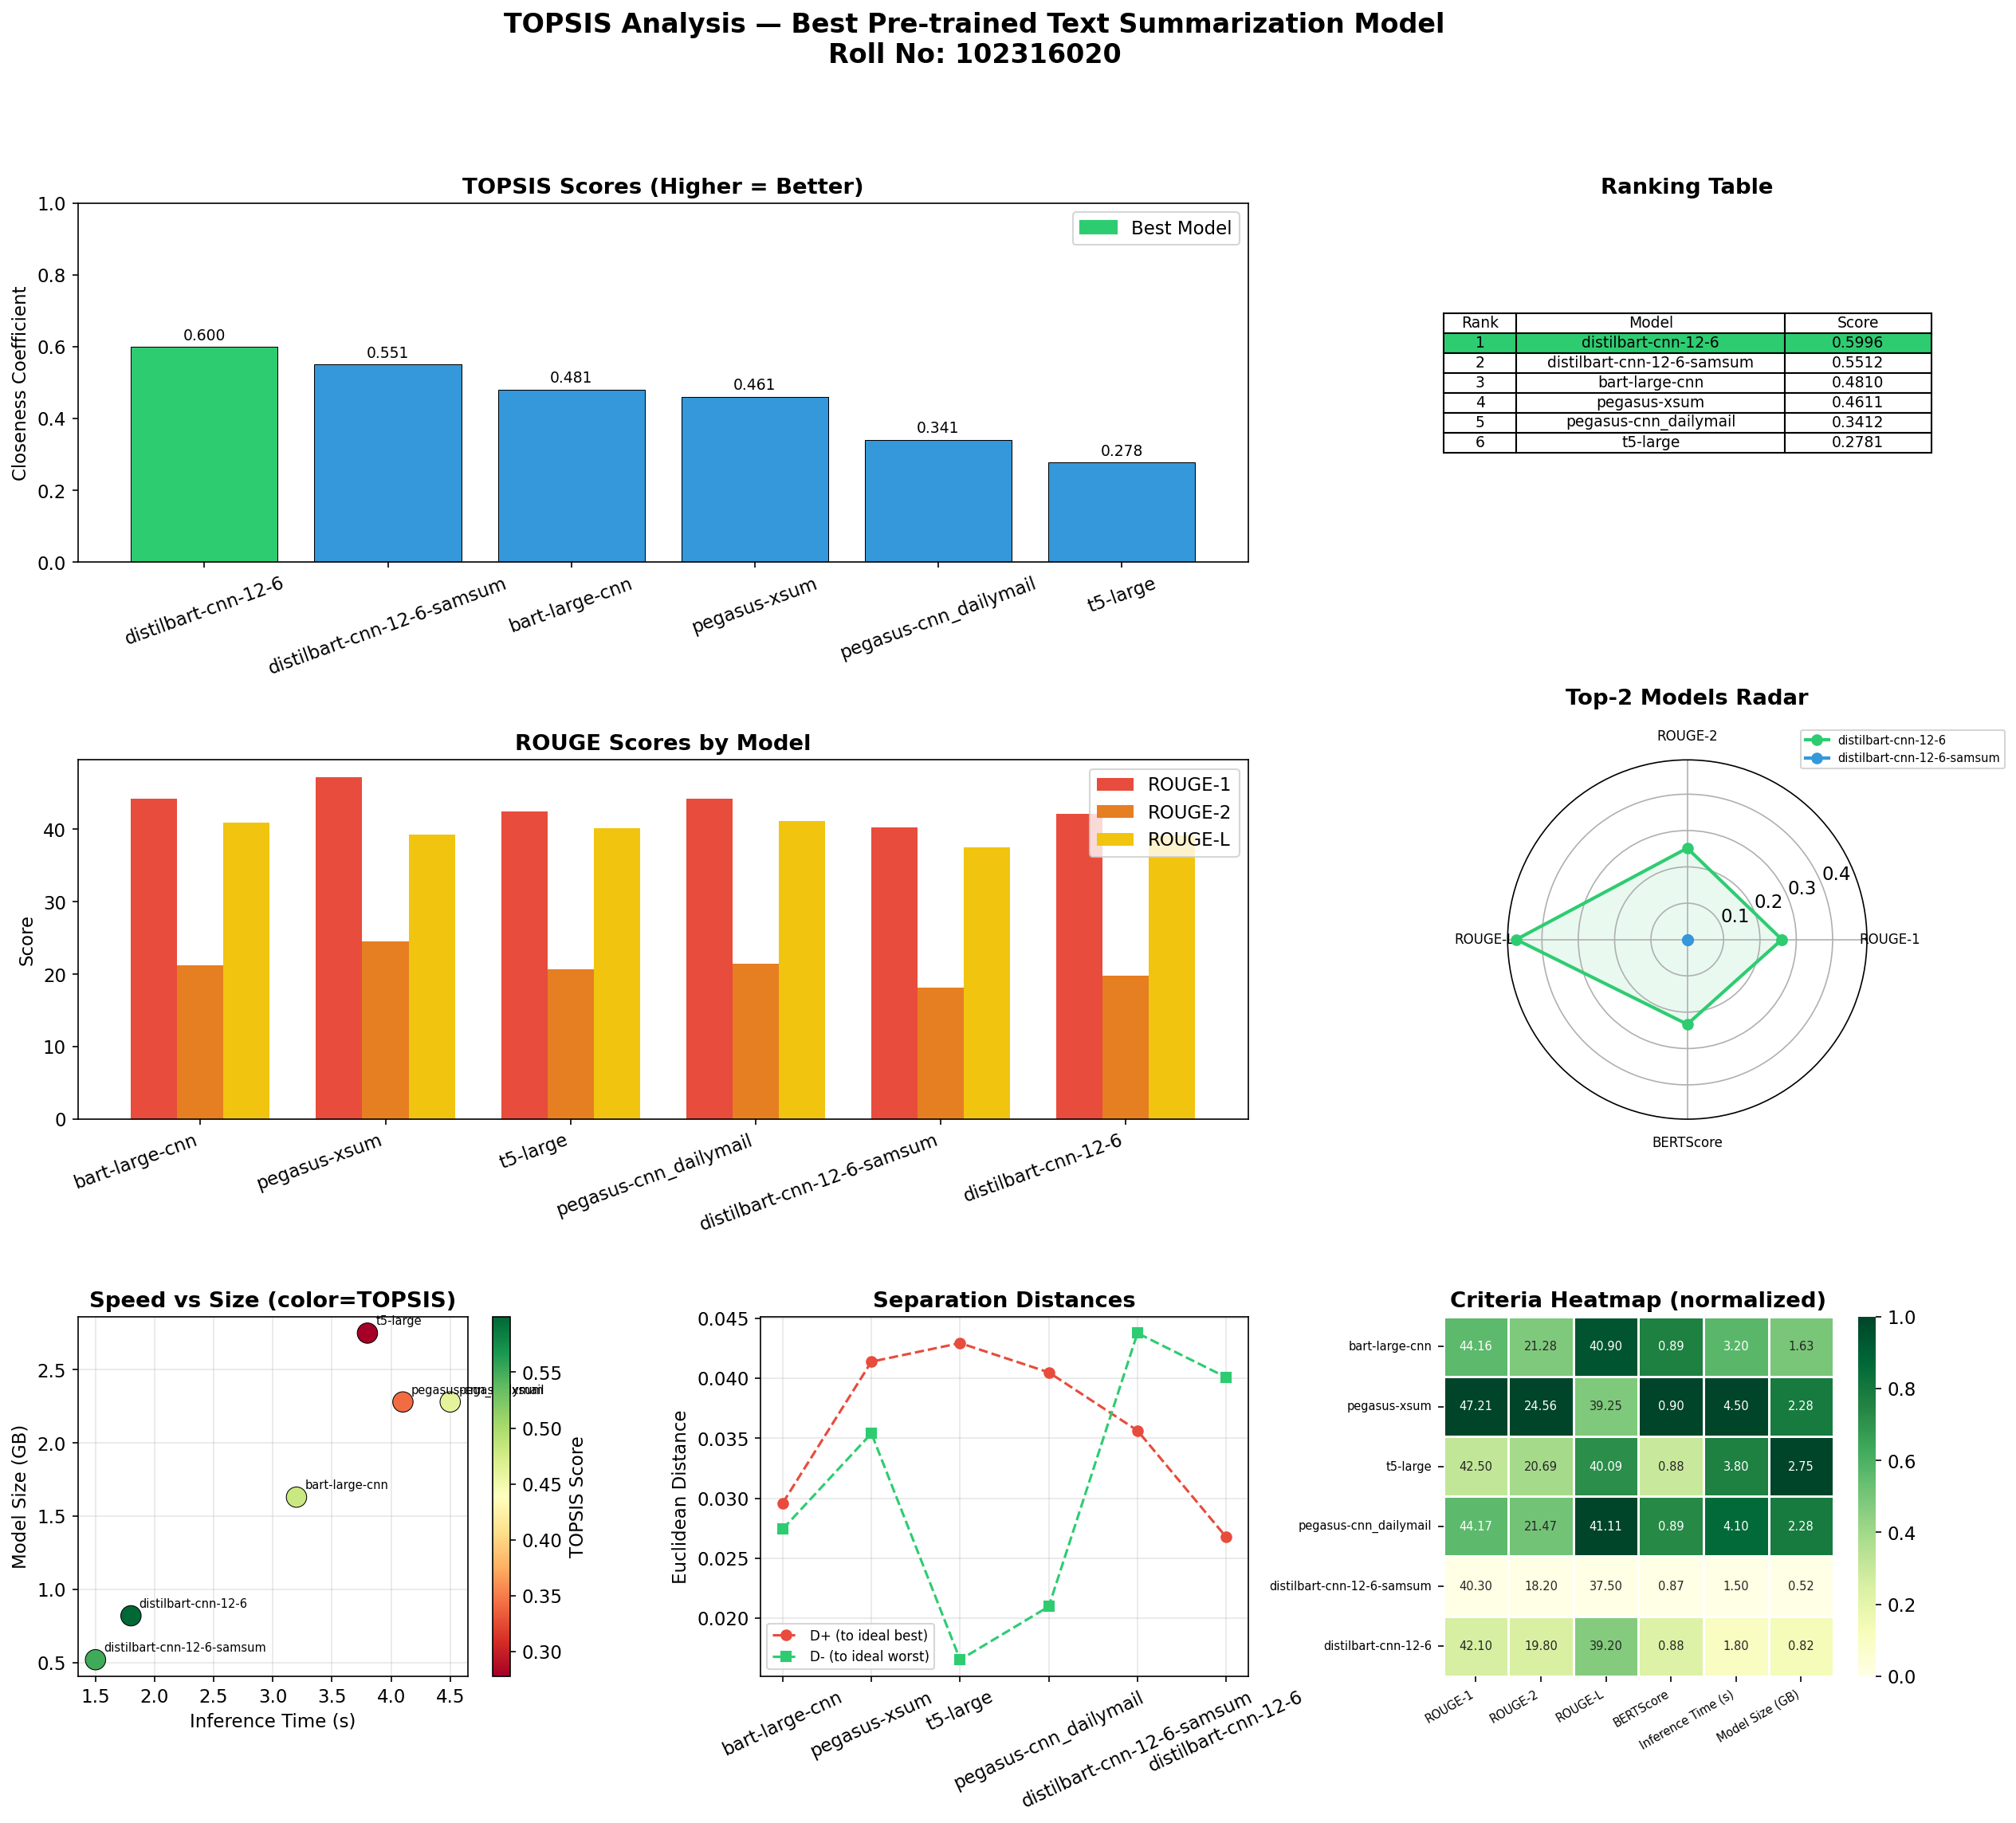

Data behind this chart, as committed beside it:
Model, ROUGE-1, ROUGE-2, ROUGE-L, BERTScore, Inf. Time (s), Size (GB), D+ (Ideal Best), D- (Ideal Worst), TOPSIS Score, Rank
sshleifer/distilbart-cnn-12-6, 42.1, 19.8, 39.2, 0.878, 1.8, 0.82, 0.0268, 0.0401, 0.5996, 1
philschmid/distilbart-cnn-12-6-samsum, 40.3, 18.2, 37.5, 0.871, 1.5, 0.52, 0.0356, 0.0438, 0.5512, 2
facebook/bart-large-cnn, 44.16, 21.28, 40.9, 0.894, 3.2, 1.63, 0.0296, 0.0274, 0.481, 3
google/pegasus-xsum, 47.21, 24.56, 39.25, 0.901, 4.5, 2.28, 0.0414, 0.0354, 0.4611, 4
google/pegasus-cnn_dailymail, 44.17, 21.47, 41.11, 0.893, 4.1, 2.28, 0.0405, 0.021, 0.3412, 5
t5-large, 42.5, 20.69, 40.09, 0.88, 3.8, 2.75, 0.0429, 0.0165, 0.2781, 6
